Run: headless pygame with SDL's dummy video driver; simulated clock (each Clock.tick advances the game by its frame time, no real sleeping); random seed 0; keys injected as events and as key.get_pressed() state; no mouse input.
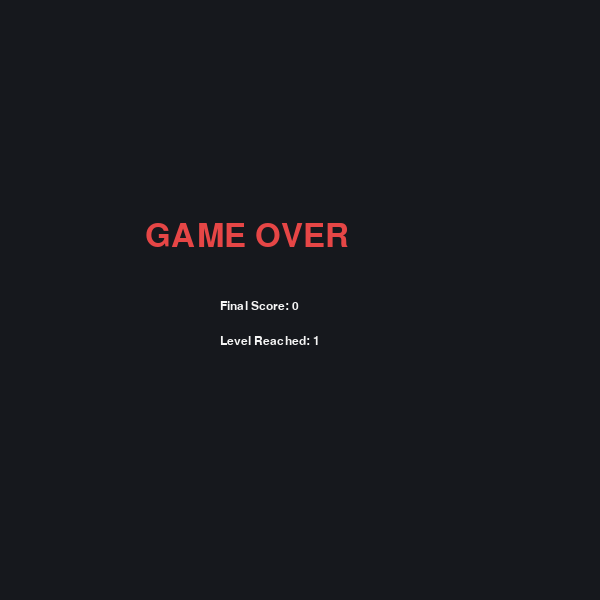
Frame 1 of 1 · flips 1–60 · no input (game ended)

The pygame program that drew these frames:

import pygame
import random
import sys

pygame.init()

WIDTH = 600
HEIGHT = 600
CELL_SIZE = 20
TOP_PANEL = 60

screen = pygame.display.set_mode((WIDTH, HEIGHT))
pygame.display.set_caption("Snake")

clock = pygame.time.Clock()

BG = (22, 24, 29)
PANEL = (35, 38, 46)
GRID = (45, 48, 56)
SNAKE_HEAD = (90, 220, 120)
SNAKE_BODY = (50, 170, 90)
RED = (230, 70, 70)
YELLOW = (240, 200, 70)
PURPLE = (180, 80, 220)
WHITE = (245, 245, 245)

font = pygame.font.SysFont("Verdana", 18)
big_font = pygame.font.SysFont("Verdana", 48)

snake = [(100, 100), (80, 100), (60, 100)]
direction = "RIGHT"
next_direction = "RIGHT"

score = 0
level = 1
speed = 8
foods_for_next_level = 4

food = None


def draw_grid():
    for x in range(0, WIDTH, CELL_SIZE):
        pygame.draw.line(screen, GRID, (x, TOP_PANEL), (x, HEIGHT))

    for y in range(TOP_PANEL, HEIGHT, CELL_SIZE):
        pygame.draw.line(screen, GRID, (0, y), (WIDTH, y))


def draw_snake():
    for index, part in enumerate(snake):
        x, y = part

        if index == 0:
            color = SNAKE_HEAD
        else:
            color = SNAKE_BODY

        pygame.draw.rect(
            screen,
            color,
            (x + 2, y + 2, CELL_SIZE - 4, CELL_SIZE - 4),
            border_radius=6
        )


def generate_food():
    while True:
        x = random.randrange(0, WIDTH, CELL_SIZE)
        y = random.randrange(TOP_PANEL, HEIGHT, CELL_SIZE)

        position = (x, y)

        if position not in snake:
            weight = random.choice([1, 2, 3])

            if weight == 1:
                color = RED
                lifetime = 5000
            elif weight == 2:
                color = YELLOW
                lifetime = 4000
            else:
                color = PURPLE
                lifetime = 3000

            return {
                "pos": position,
                "weight": weight,
                "color": color,
                "created_time": pygame.time.get_ticks(),
                "lifetime": lifetime
            }


def draw_food():
    x, y = food["pos"]
    weight = food["weight"]

    radius = 5 + weight * 3

    pygame.draw.circle(
        screen,
        food["color"],
        (x + CELL_SIZE // 2, y + CELL_SIZE // 2),
        radius
    )

    value_text = font.render(str(weight), True, WHITE)
    screen.blit(value_text, (x + 5, y - 1))


def check_food_timer():
    global food

    current_time = pygame.time.get_ticks()

    if current_time - food["created_time"] > food["lifetime"]:
        food = generate_food()


def draw_panel():
    pygame.draw.rect(screen, PANEL, (0, 0, WIDTH, TOP_PANEL))

    current_time = pygame.time.get_ticks()
    time_left = max(0, food["lifetime"] - (current_time - food["created_time"]))
    seconds_left = time_left // 1000 + 1

    score_text = font.render(f"Score: {score}", True, WHITE)
    level_text = font.render(f"Level: {level}", True, WHITE)
    speed_text = font.render(f"Speed: {speed}", True, WHITE)
    timer_text = font.render(f"Food: {seconds_left}s", True, WHITE)

    screen.blit(score_text, (15, 18))
    screen.blit(level_text, (150, 18))
    screen.blit(speed_text, (280, 18))
    screen.blit(timer_text, (420, 18))


def game_over():
    screen.fill(BG)

    text = big_font.render("GAME OVER", True, RED)
    final_score = font.render(f"Final Score: {score}", True, WHITE)
    final_level = font.render(f"Level Reached: {level}", True, WHITE)

    screen.blit(text, (145, 220))
    screen.blit(final_score, (220, 300))
    screen.blit(final_level, (220, 335))

    pygame.display.update()
    pygame.time.delay(2500)

    pygame.quit()
    sys.exit()


food = generate_food()

running = True

while running:
    for event in pygame.event.get():
        if event.type == pygame.QUIT:
            running = False

        if event.type == pygame.KEYDOWN:
            if event.key == pygame.K_UP and direction != "DOWN":
                next_direction = "UP"

            elif event.key == pygame.K_DOWN and direction != "UP":
                next_direction = "DOWN"

            elif event.key == pygame.K_LEFT and direction != "RIGHT":
                next_direction = "LEFT"

            elif event.key == pygame.K_RIGHT and direction != "LEFT":
                next_direction = "RIGHT"

    check_food_timer()

    direction = next_direction

    head_x, head_y = snake[0]

    if direction == "UP":
        head_y -= CELL_SIZE
    elif direction == "DOWN":
        head_y += CELL_SIZE
    elif direction == "LEFT":
        head_x -= CELL_SIZE
    elif direction == "RIGHT":
        head_x += CELL_SIZE

    new_head = (head_x, head_y)

    if head_x < 0 or head_x >= WIDTH or head_y < TOP_PANEL or head_y >= HEIGHT:
        game_over()

    if new_head in snake:
        game_over()

    snake.insert(0, new_head)

    if new_head == food["pos"]:
        score += food["weight"]

        if score % foods_for_next_level == 0:
            level += 1
            speed += 2

        food = generate_food()

    else:
        snake.pop()

    screen.fill(BG)

    draw_grid()
    draw_snake()
    draw_food()
    draw_panel()

    pygame.display.update()
    clock.tick(speed)

pygame.quit()
sys.exit()
